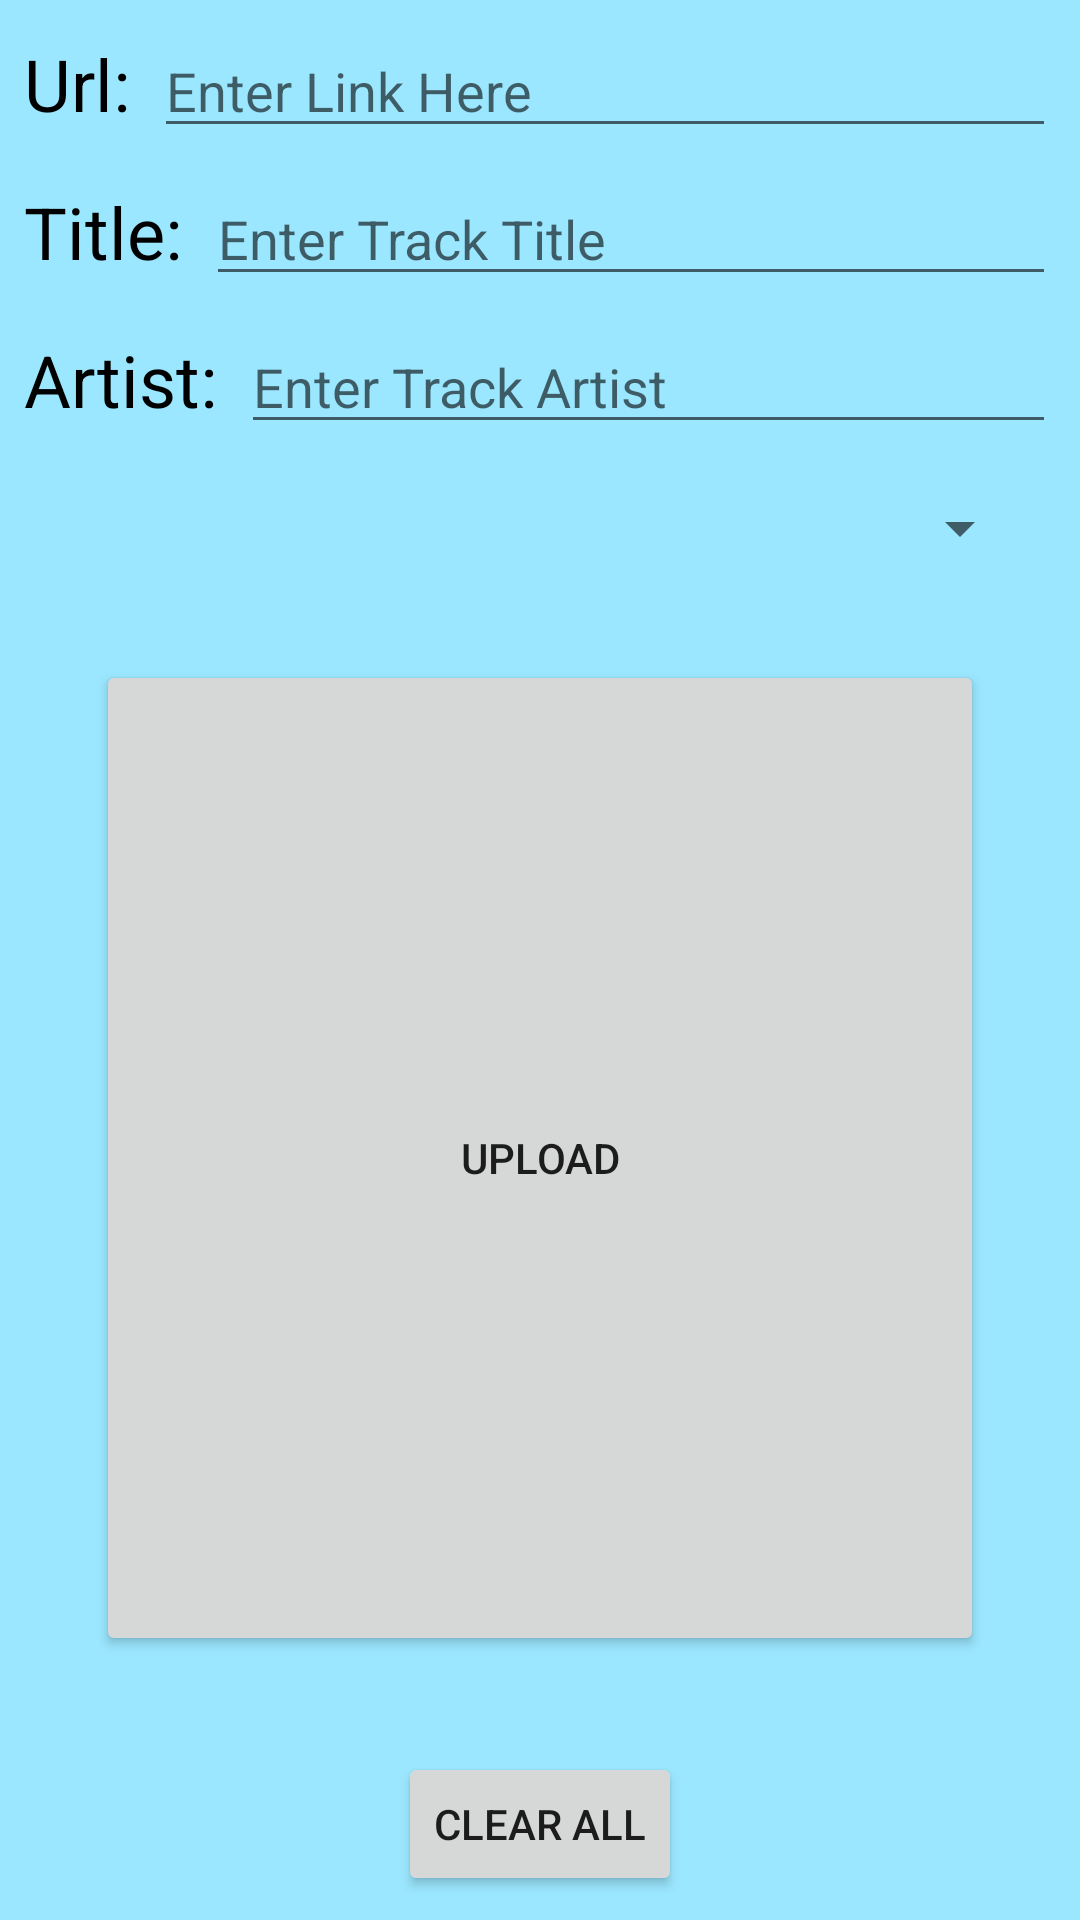

Produce the Android XML layout that renders to this screen, including the resource entries it uses.
<!-- AndroidManifest.xml: application theme Theme.DailyDose -->
<!-- res/layout/fragment_upload.xml -->
<?xml version="1.0" encoding="utf-8"?>
<layout xmlns:android="http://schemas.android.com/apk/res/android"
    xmlns:app="http://schemas.android.com/apk/res-auto"
    xmlns:tools="http://schemas.android.com/tools">

    <data>

        <variable
            name="uploadViewModelXML"
            type="rhett.pezzuti.dailydose.main.upload.UploadViewModel" />
    </data>

    <androidx.constraintlayout.widget.ConstraintLayout
        android:layout_width="match_parent"
        android:layout_height="match_parent"
        android:background="?attr/colorSecondaryVariant"
        tools:context=".main.upload.UploadFragment">

        <TextView
            android:id="@+id/tv_upload_url"
            android:layout_width="wrap_content"
            android:layout_height="wrap_content"
            android:layout_margin="@dimen/margin_small"
            android:text="@string/text_view_url"
            android:textColor="@color/black"
            android:textSize="24sp"
            app:layout_constraintBaseline_toBaselineOf="@+id/et_upload_url"
            app:layout_constraintStart_toStartOf="parent" />

        <EditText
            android:id="@+id/et_upload_url"
            android:layout_width="0dp"
            android:layout_height="wrap_content"
            android:layout_margin="@dimen/margin_small"
            android:hint="@string/hint_enter_link"
            android:importantForAutofill="no"
            android:inputType="textUri"
            app:layout_constraintEnd_toEndOf="parent"
            app:layout_constraintStart_toEndOf="@+id/tv_upload_url"
            app:layout_constraintTop_toTopOf="parent" />

        <TextView
            android:id="@+id/tv_upload_title"
            android:layout_width="wrap_content"
            android:layout_height="wrap_content"
            android:layout_marginStart="@dimen/margin_small"
            android:text="@string/textview_title"
            android:textColor="@color/black"
            android:textSize="24sp"
            app:layout_constraintBaseline_toBaselineOf="@+id/et_upload_title"
            app:layout_constraintStart_toStartOf="parent" />

        <EditText
            android:id="@+id/et_upload_title"
            android:layout_width="0dp"
            android:layout_height="wrap_content"
            android:layout_margin="@dimen/margin_small"
            android:hint="@string/hint_track_title"
            android:importantForAutofill="no"
            android:inputType="textPersonName"
            app:layout_constraintEnd_toEndOf="parent"
            app:layout_constraintStart_toEndOf="@+id/tv_upload_title"
            app:layout_constraintTop_toBottomOf="@+id/et_upload_url" />

        <TextView
            android:id="@+id/tv_upload_artist"
            android:layout_width="wrap_content"
            android:layout_height="wrap_content"
            android:layout_marginStart="@dimen/margin_small"
            android:text="@string/textview_artist"
            android:textColor="@color/black"
            android:textSize="24sp"
            app:layout_constraintBaseline_toBaselineOf="@+id/et_upload_artist"
            app:layout_constraintStart_toStartOf="parent" />

        <EditText
            android:id="@+id/et_upload_artist"
            android:layout_width="0dp"
            android:layout_height="wrap_content"
            android:layout_margin="@dimen/margin_small"
            android:hint="@string/hint_enter_track_artist"
            android:importantForAutofill="no"
            android:inputType="textPersonName"
            app:layout_constraintEnd_toEndOf="parent"
            app:layout_constraintStart_toEndOf="@+id/tv_upload_artist"
            app:layout_constraintTop_toBottomOf="@+id/et_upload_title"
            tools:ignore="LabelFor" />

        <Spinner
            android:id="@+id/upload_spinner"
            android:layout_width="wrap_content"
            android:layout_height="wrap_content"
            android:layout_margin="@dimen/margin_medium"
            app:layout_constraintEnd_toEndOf="parent"
            app:layout_constraintTop_toBottomOf="@+id/et_upload_artist" />

        <Button
            android:id="@+id/button_upload"
            android:layout_width="0dp"
            android:layout_height="0dp"
            android:layout_margin="@dimen/margin_large"
            android:onClick="@{() -> uploadViewModelXML.uploadCheck()}"
            android:text="@string/button_upload"
            app:layout_constraintBottom_toTopOf="@+id/btn_clear_all"
            app:layout_constraintEnd_toEndOf="parent"
            app:layout_constraintStart_toStartOf="parent"
            app:layout_constraintTop_toBottomOf="@+id/upload_spinner" />

        <Button
            android:id="@+id/btn_clear_all"
            android:layout_width="wrap_content"
            android:layout_height="wrap_content"
            android:onClick="@{() -> uploadViewModelXML.onClear()}"
            android:text="@string/button_clear_all"
            android:layout_margin="@dimen/margin_small"
            app:layout_constraintBottom_toBottomOf="parent"
            app:layout_constraintEnd_toEndOf="parent"
            app:layout_constraintStart_toStartOf="parent" />


    </androidx.constraintlayout.widget.ConstraintLayout>
</layout>
<!-- resources referenced by this layout -->
<resources>
  <color name="black">#FF000000</color>
  <dimen name="margin_large">32dp</dimen>
  <dimen name="margin_medium">16dp</dimen>
  <dimen name="margin_small">8dp</dimen>
  <string name="button_clear_all">Clear All</string>
  <string name="button_upload">Upload</string>
  <string name="hint_enter_link">Enter Link Here</string>
  <string name="hint_enter_track_artist">Enter Track Artist</string>
  <string name="hint_track_title">Enter Track Title</string>
  <string name="text_view_url">Url:</string>
  <string name="textview_artist">Artist:</string>
  <string name="textview_title">Title:</string>
  <style name="Theme.DailyDose" parent="Theme.MaterialComponents.DayNight.NoActionBar">
          
          <item name="colorPrimary">@color/primaryColor</item>
          <item name="colorPrimaryDark">@color/primaryDarkColor</item>
          <item name="colorPrimaryVariant">@color/primaryLightColor</item>
          <item name="colorOnPrimary">@color/primaryTextColor</item>
          
          <item name="colorSecondary">@color/secondaryColor</item>
          <item name="colorSecondaryVariant">@color/secondaryLightColor</item>
          <item name="colorOnSecondary">@color/secondaryTextColor</item>
          
          <item name="android:statusBarColor" tools:targetApi="l">?attr/colorPrimaryVariant</item>
  
  
      </style>
  <color name="primaryColor">#7e57c2</color>
  <color name="primaryDarkColor">#4d2c91</color>
  <color name="primaryLightColor">#b085f5</color>
  <color name="primaryTextColor">#ffffff</color>
  <color name="secondaryColor">#64b5f6</color>
  <color name="secondaryLightColor">#9be7ff</color>
  <color name="secondaryTextColor">#000000</color>
</resources>
